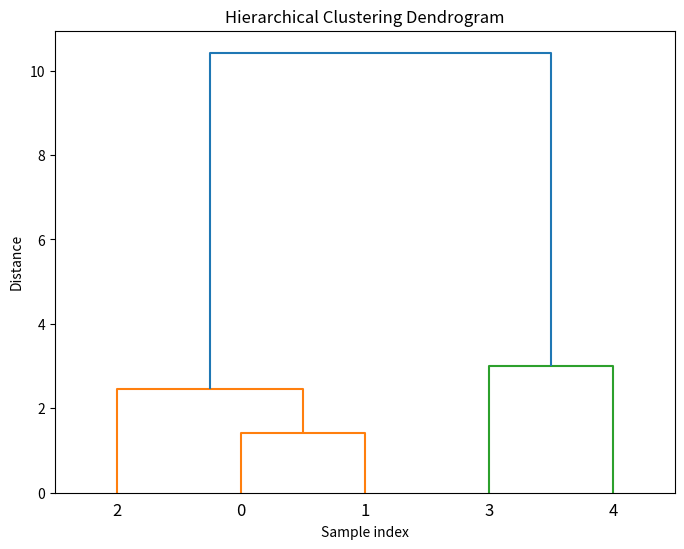

The matplotlib source for this figure:
import numpy as np
from scipy.cluster.hierarchy import linkage,dendrogram,fcluster
import matplotlib.pyplot as plt

# 示例数据
data = np.array([[1,2],[2,3],[3,4],[5,8],[8,8]])

#层次聚类
Z = linkage(data,method='ward',metric='euclidean')

#提取簇划分结果，距离阈值为4
f = fcluster(Z, 4, 'distance')

#输出簇的标签
print(f)#每个数据点的簇标签

#绘制树状图
plt.figure(figsize=(8,6))
dendrogram(Z)
plt.title('Hierarchical Clustering Dendrogram')
plt.xlabel('Sample index')
plt.ylabel('Distance')
plt.show()
